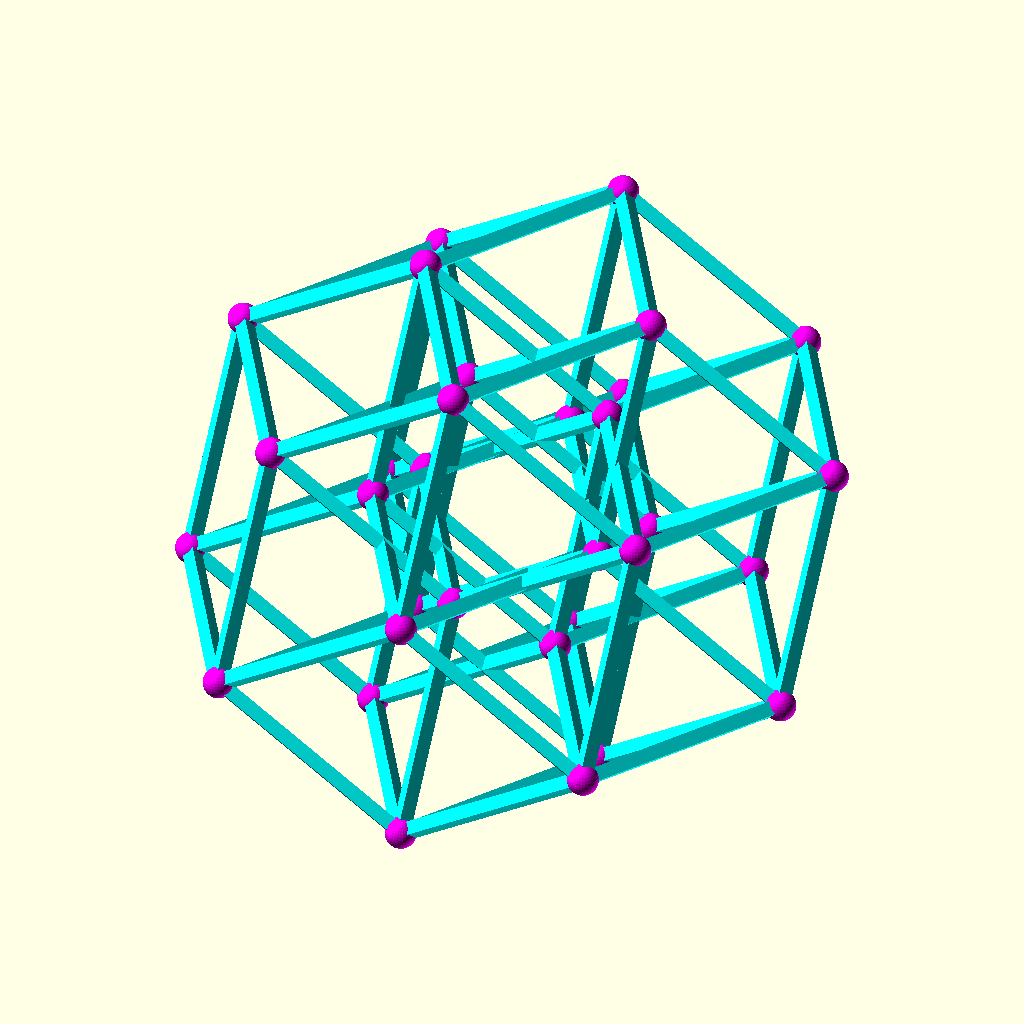
Cell 1: the model at its default parameters.
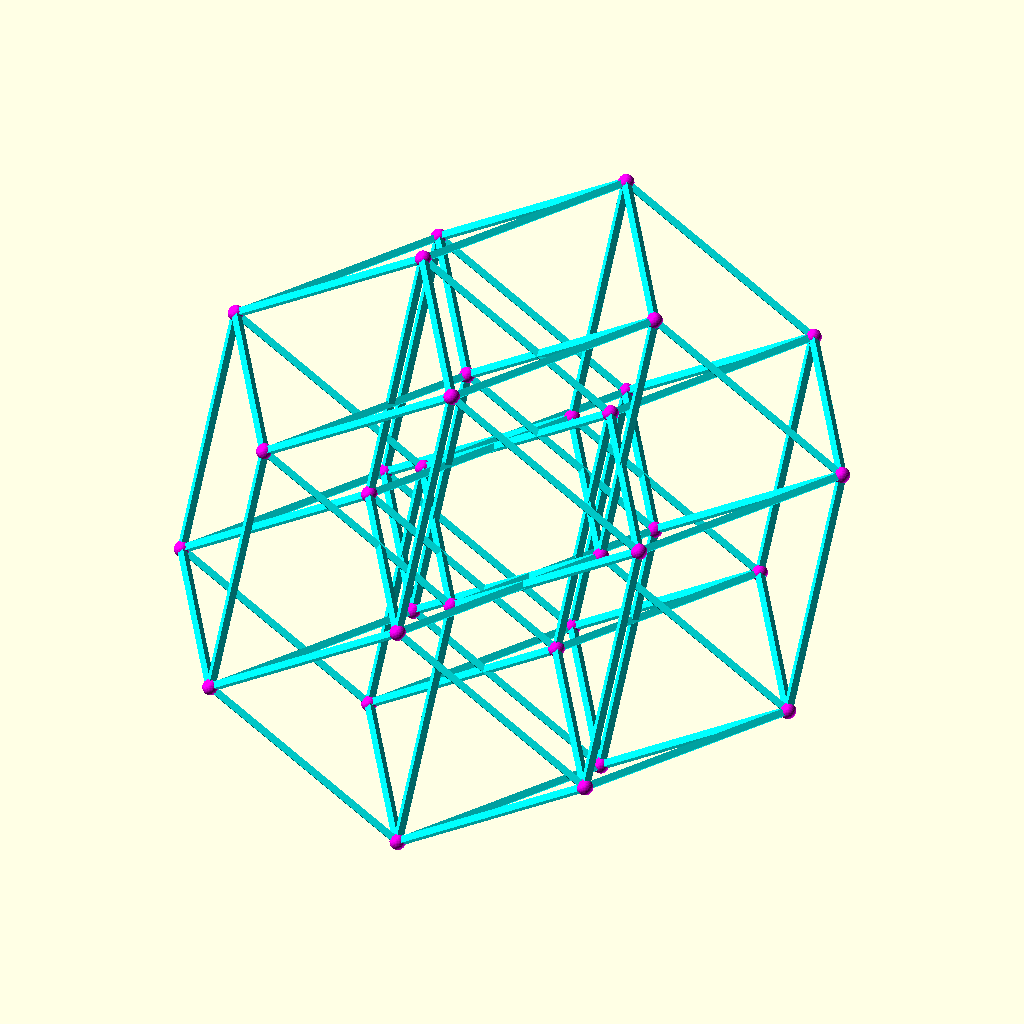
Cell 2: size = 50 (everything else at default).
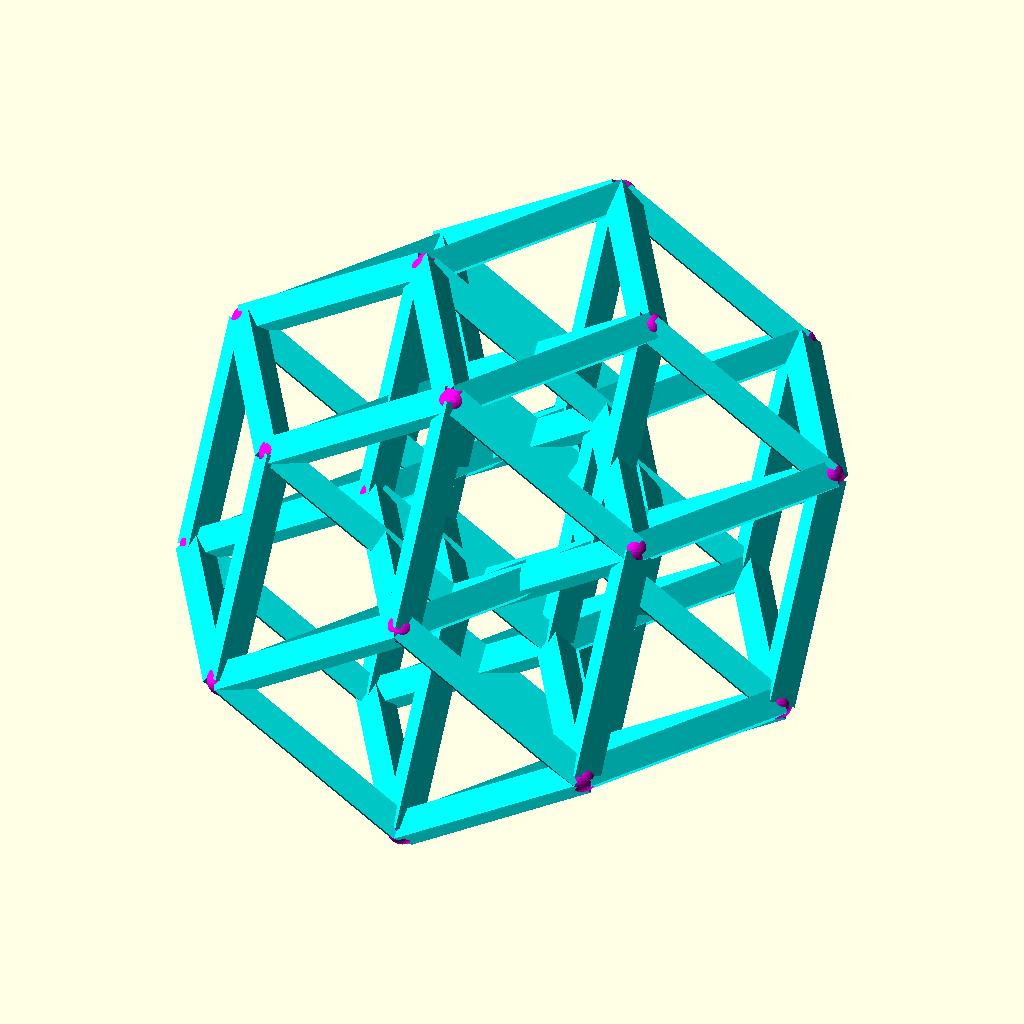
Cell 3: the same model with thickness = 4.
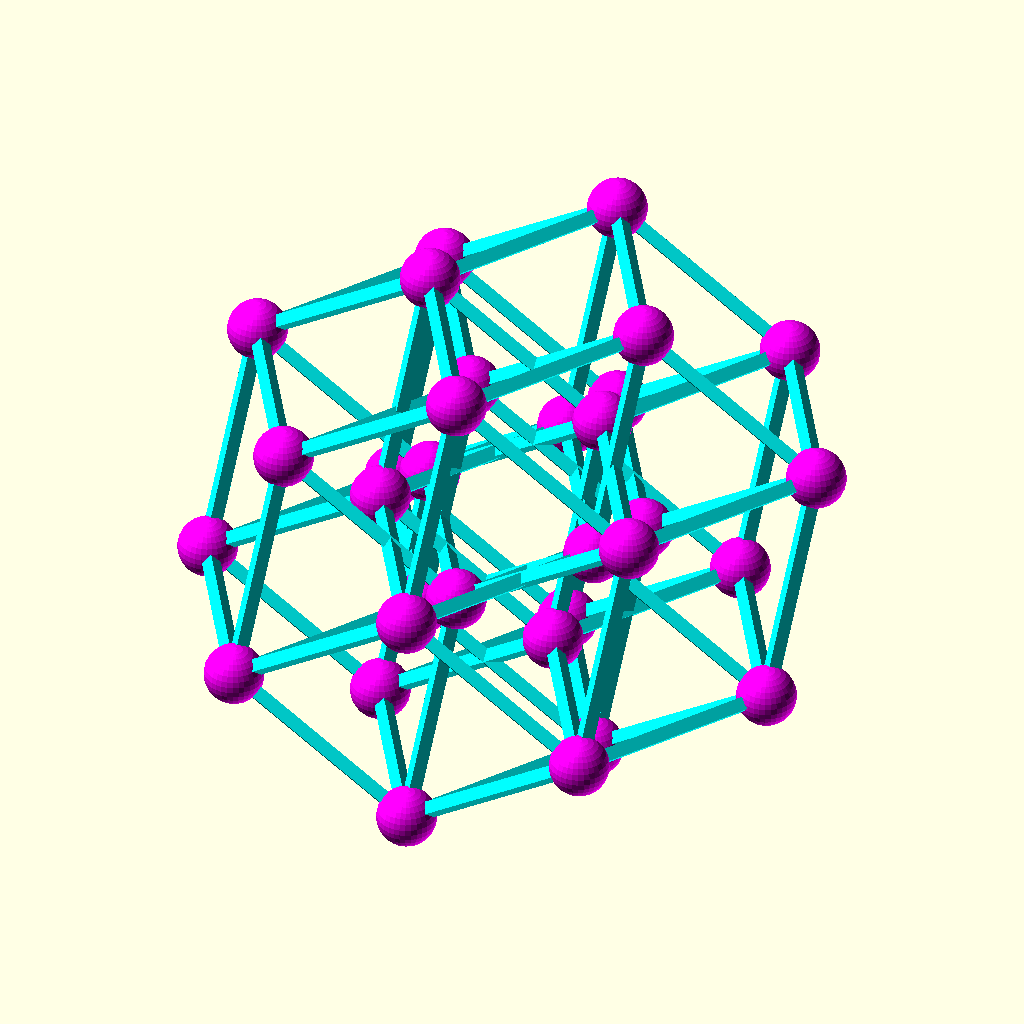
Cell 4: vertexDiameter = 13 (everything else at default).
All cells are drawn from the same view direction (rotation 55°, 0°, 25°, orthographic, colour scheme Cornfield), but the view is re-fitted for each cell, so position and scale can differ between cells as well as the parameter.
The OpenSCAD source (CAD/RIcosahedronCircularSemi.scad):
// --- Parameters ---
size = 25;              
thickness = 2;        // Thinner struts to better see the 5-cube interior
$fn = 4;                
vertexDiameter = 6.5;   

edgeColor = "cyan";     
vertexColor = "magenta";

phi = (1 + sqrt(5)) / 2;

// --- 5D Basis Vectors ---
v1 = [0, 1, phi];
v2 = [1, phi, 0];
v3 = [-1, phi, 0];
v4 = [phi, 0, 1];
v5 = [-phi, 0, 1];

// --- Fixed Vertex Function ---
// Replaced bitwise "&" with floor/modulo math
function get_v(i) = 
    let(
        s1 = (i % 2 >= 1) ? 1 : -1,
        s2 = (floor(i / 2) % 2 >= 1) ? 1 : -1,
        s3 = (floor(i / 4) % 2 >= 1) ? 1 : -1,
        s4 = (floor(i / 8) % 2 >= 1) ? 1 : -1,
        s5 = (floor(i / 16) % 2 >= 1) ? 1 : -1
    )
    (v1*s1 + v2*s2 + v3*s3 + v4*s4 + v5*s5) * size / 2;

// --- Helper Modules ---
module rod(p1, p2, r) {
    dir = p2 - p1;
    h = norm(dir);
    if (h > 0) {
        translate(p1)
        rotate([0, 0, atan2(dir.y, dir.x)])
        rotate([0, atan2(sqrt(pow(dir.x, 2) + pow(dir.y, 2)), dir.z), 0])
        cylinder(h = h, r = r, $fn = $fn);
    }
}

// --- Main Assembly ---
module FiveCube() {
    for (i = [0:31]) {
        // Draw 5 edges per vertex (one for each dimension)
        for (bit = [0:4]) {
            // Check if the current bit is 0 to avoid double-drawing edges
            // pow(2, bit) replaces bit shifting
            if (floor(i / pow(2, bit)) % 2 == 0) {
                k = i + pow(2, bit); 
                if (k < 32) {
                    color(edgeColor) rod(get_v(i), get_v(k), thickness);
                }
            }
        }
        
        // Draw all 32 vertices
        color(vertexColor) translate(get_v(i)) 
            sphere(d = vertexDiameter, $fn = 32);
    }
}

FiveCube();
Customizer parameters (derived from the source; name, type, default, range or options):
size: number, default 25
thickness: number, default 2
vertexDiameter: number, default 6.5
edgeColor: string, default "cyan"
vertexColor: string, default "magenta"
